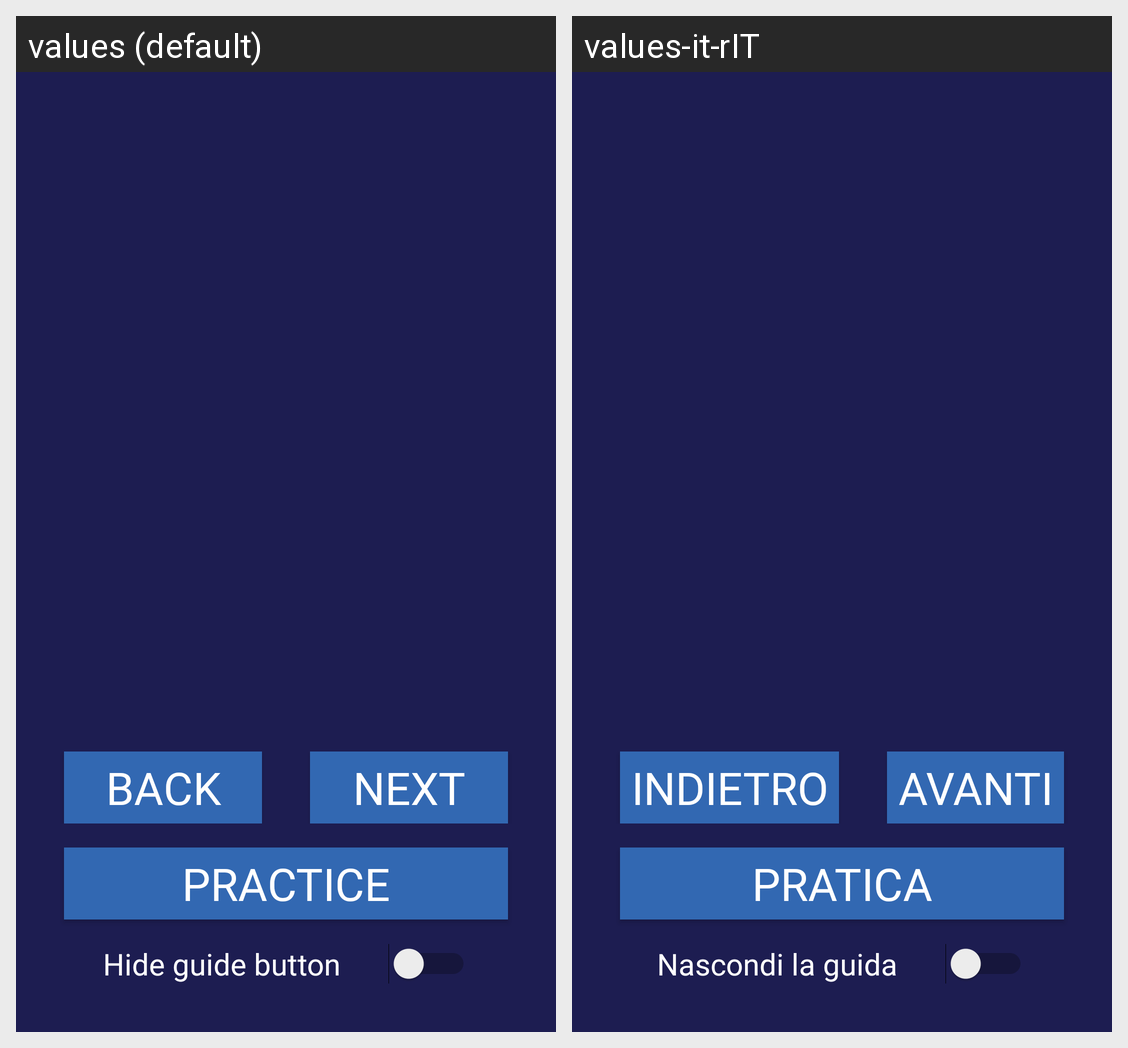

Locale-by-locale string values for the Android screen shown in this grid:
Android screen res/layout/activity_guide.xml rendered under 2 locales, left to right: values (default), values-it-rIT. Device: Nexus 5 (rendered at 1080×1920; each locale shown at half size, 540×960, under a caption strip naming it); theme AppTheme.
Strings drawn on this screen, with the default value and each locale's value (text and hints the layout hard-codes, and strings that could not be matched under every locale, appear in the picture but are not listed):

back
  values: Back
  values-it-rIT: Indietro

next
  values: Next
  values-it-rIT: Avanti

practice
  values: Practice
  values-it-rIT: Pratica

guide_hide
  values: Hide guide button
  values-it-rIT: Nascondi la guida
